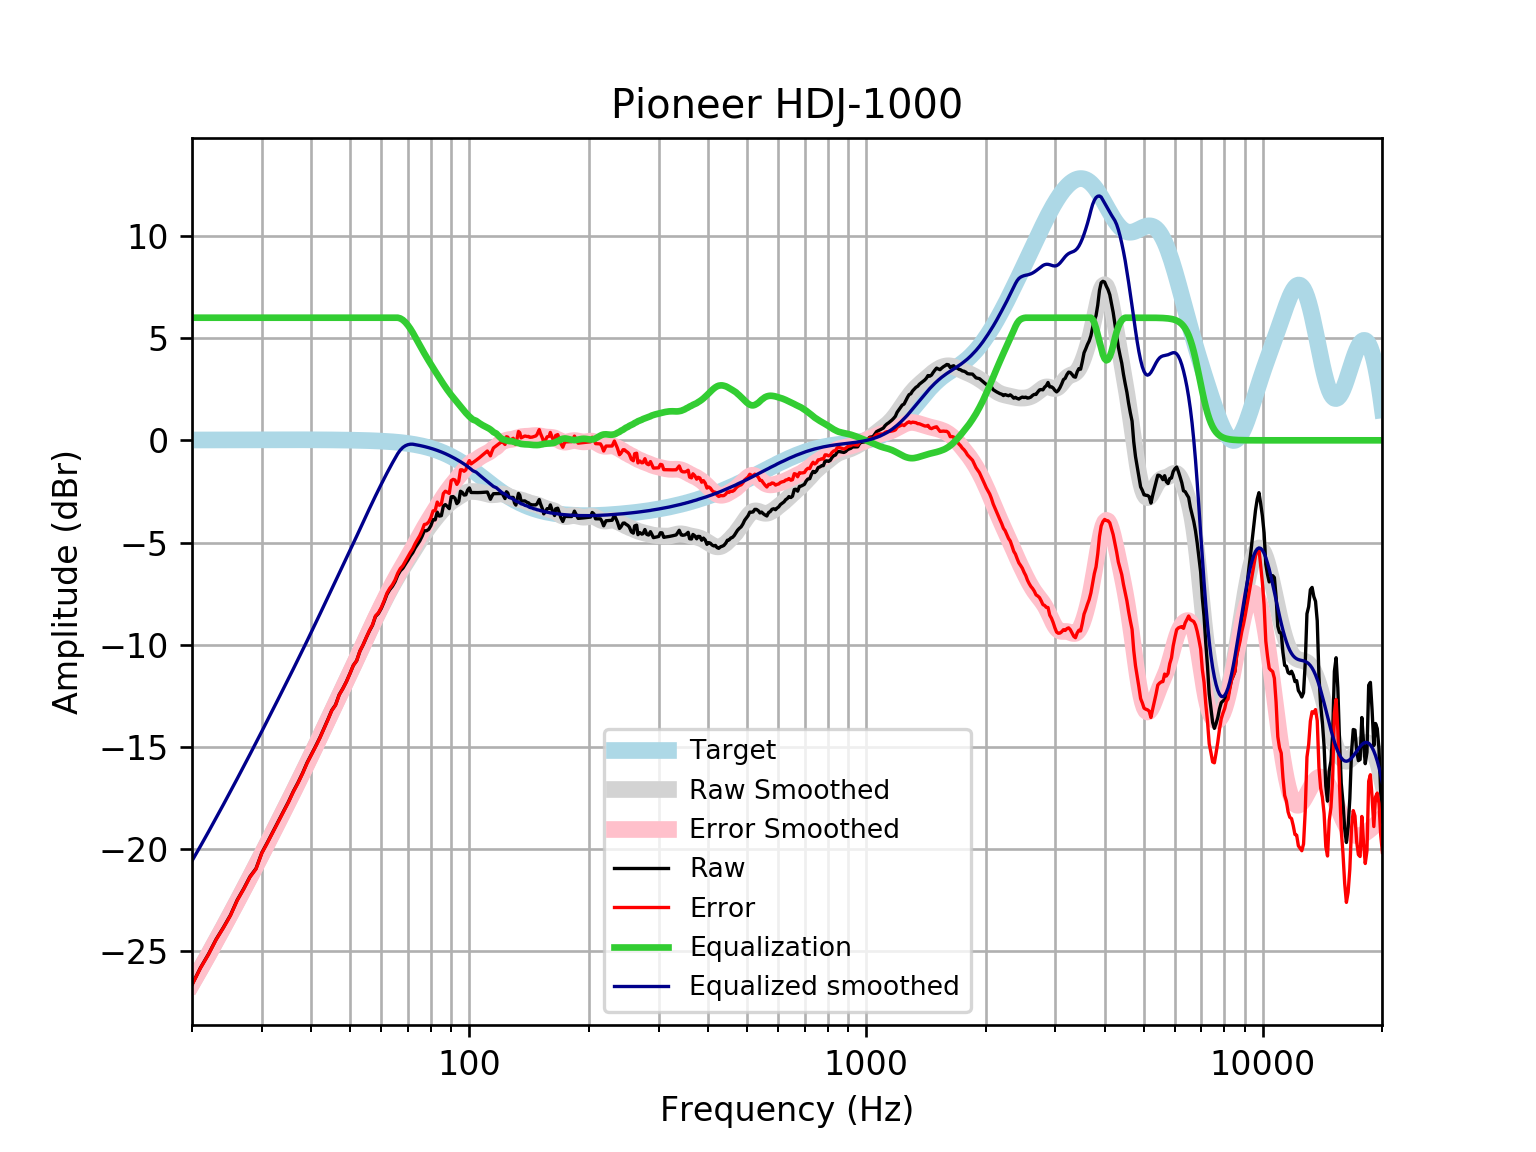

Source data for this figure (header and first rows):
frequency, raw, error, smoothed, error_smoothed, equalization, equalized_raw, equalized_smoothed, target
20, -26.63, -26.65, -26.58, -26.6, 6, -20.63, -20.58, 0.01648
21, -25.81, -25.83, -25.86, -25.88, 6.0, -19.81, -19.86, 0.01765
22, -25.14, -25.16, -25.16, -25.18, 6.0, -19.14, -19.16, 0.01876
23, -24.42, -24.44, -24.48, -24.5, 6, -18.42, -18.48, 0.01983
24, -23.83, -23.85, -23.82, -23.84, 6, -17.83, -17.82, 0.02084
25, -23.23, -23.25, -23.18, -23.2, 6, -17.23, -17.18, 0.02179
26, -22.49, -22.52, -22.56, -22.58, 6.0, -16.49, -16.56, 0.02269
27, -21.94, -21.96, -21.95, -21.98, 6.0, -15.94, -15.95, 0.02353
28, -21.35, -21.37, -21.36, -21.39, 6.0, -15.35, -15.36, 0.02431
29, -20.95, -20.98, -20.79, -20.82, 6, -14.95, -14.79, 0.02502
30, -20.17, -20.2, -20.24, -20.26, 6.0, -14.17, -14.24, 0.02566
31, -19.66, -19.69, -19.69, -19.72, 6, -13.66, -13.69, 0.02622
32, -19.14, -19.17, -19.17, -19.19, 6, -13.14, -13.17, 0.02668
33, -18.64, -18.67, -18.65, -18.68, 6.0, -12.64, -12.65, 0.02704
34, -18.16, -18.18, -18.15, -18.18, 6, -12.16, -12.15, 0.02728
35, -17.69, -17.72, -17.66, -17.69, 6, -11.69, -11.66, 0.0274
36, -17.18, -17.21, -17.19, -17.22, 6, -11.18, -11.19, 0.02739
37, -16.75, -16.77, -16.72, -16.75, 6.0, -10.75, -10.72, 0.02723
38, -16.28, -16.31, -16.26, -16.29, 6, -10.28, -10.26, 0.02692
39, -15.77, -15.8, -15.81, -15.84, 6.0, -9.773, -9.814, 0.02644
40, -15.36, -15.39, -15.37, -15.4, 6, -9.363, -9.372, 0.02579
41, -14.96, -14.98, -14.94, -14.96, 6, -8.958, -8.936, 0.02496
42, -14.55, -14.57, -14.51, -14.53, 6, -8.547, -8.508, 0.02393
43, -14.1, -14.12, -14.09, -14.11, 6.0, -8.099, -8.089, 0.02272
44, -13.66, -13.68, -13.68, -13.7, 6.0, -7.661, -7.678, 0.0213
45, -13.21, -13.23, -13.28, -13.3, 6, -7.209, -7.278, 0.01967
46, -12.94, -12.96, -12.89, -12.9, 6.0, -6.944, -6.887, 0.01783
47, -12.44, -12.46, -12.51, -12.52, 6.0, -6.442, -6.505, 0.01577
48, -12.14, -12.15, -12.13, -12.14, 6.0, -6.14, -6.131, 0.01347
49, -11.8, -11.81, -11.76, -11.78, 6, -5.802, -5.764, 0.01094
50, -11.41, -11.42, -11.4, -11.41, 6, -5.414, -5.403, 0.008144
51, -11.01, -11.02, -11.05, -11.05, 6.0, -5.01, -5.045, 0.00508
52, -10.78, -10.78, -10.69, -10.69, 6, -4.783, -4.692, 0.001724
53, -10.31, -10.31, -10.34, -10.34, 6.0, -4.309, -4.344, -0.001946
54, -10, -9.997, -10, -9.995, 6.0, -4.003, -4.001, -0.005958
55, -9.65, -9.64, -9.667, -9.657, 6, -3.65, -3.667, -0.01034
56, -9.326, -9.311, -9.341, -9.326, 6, -3.326, -3.341, -0.01514
57, -9.05, -9.029, -9.026, -9.006, 6, -3.05, -3.026, -0.02038
58, -8.618, -8.592, -8.721, -8.695, 6, -2.618, -2.721, -0.02611
59, -8.471, -8.439, -8.427, -8.394, 6.0, -2.471, -2.427, -0.03238
60, -8.22, -8.18, -8.142, -8.103, 6.0, -2.22, -2.142, -0.03925
61, -7.895, -7.849, -7.867, -7.82, 6, -1.895, -1.867, -0.04675
62, -7.533, -7.478, -7.602, -7.547, 6, -1.533, -1.602, -0.05496
63, -7.308, -7.244, -7.347, -7.284, 6, -1.308, -1.347, -0.06393
64, -7.14, -7.067, -7.104, -7.03, 6, -1.14, -1.104, -0.07373
65, -6.912, -6.827, -6.872, -6.787, 6, -0.9119, -0.8717, -0.08441
66, -6.598, -6.502, -6.651, -6.555, 6, -0.598, -0.6505, -0.09603
67, -6.383, -6.275, -6.439, -6.331, 5.964, -0.419, -0.4749, -0.1087
68, -6.257, -6.135, -6.236, -6.114, 5.889, -0.3685, -0.3474, -0.1224
69, -6.056, -5.918, -6.038, -5.901, 5.774, -0.2812, -0.2638, -0.1372
70, -5.869, -5.715, -5.844, -5.691, 5.63, -0.2383, -0.2138, -0.1533
71, -5.66, -5.489, -5.652, -5.481, 5.462, -0.1976, -0.1895, -0.1706
72, -5.498, -5.309, -5.46, -5.271, 5.271, -0.2271, -0.1892, -0.1892
73, -5.267, -5.058, -5.271, -5.061, 5.061, -0.2059, -0.2092, -0.2092
74, -5.09, -4.859, -5.084, -4.853, 4.853, -0.2365, -0.2306, -0.2305
75, -4.921, -4.668, -4.902, -4.649, 4.649, -0.2725, -0.2535, -0.2534
76, -4.696, -4.418, -4.727, -4.449, 4.449, -0.2465, -0.2778, -0.2778
77, -4.424, -4.12, -4.56, -4.256, 4.256, -0.1676, -0.3037, -0.3037
78, -4.426, -4.095, -4.401, -4.07, 4.07, -0.3562, -0.3312, -0.3312
79, -4.355, -3.995, -4.251, -3.891, 3.891, -0.4641, -0.3604, -0.3603
... 553 more rows
